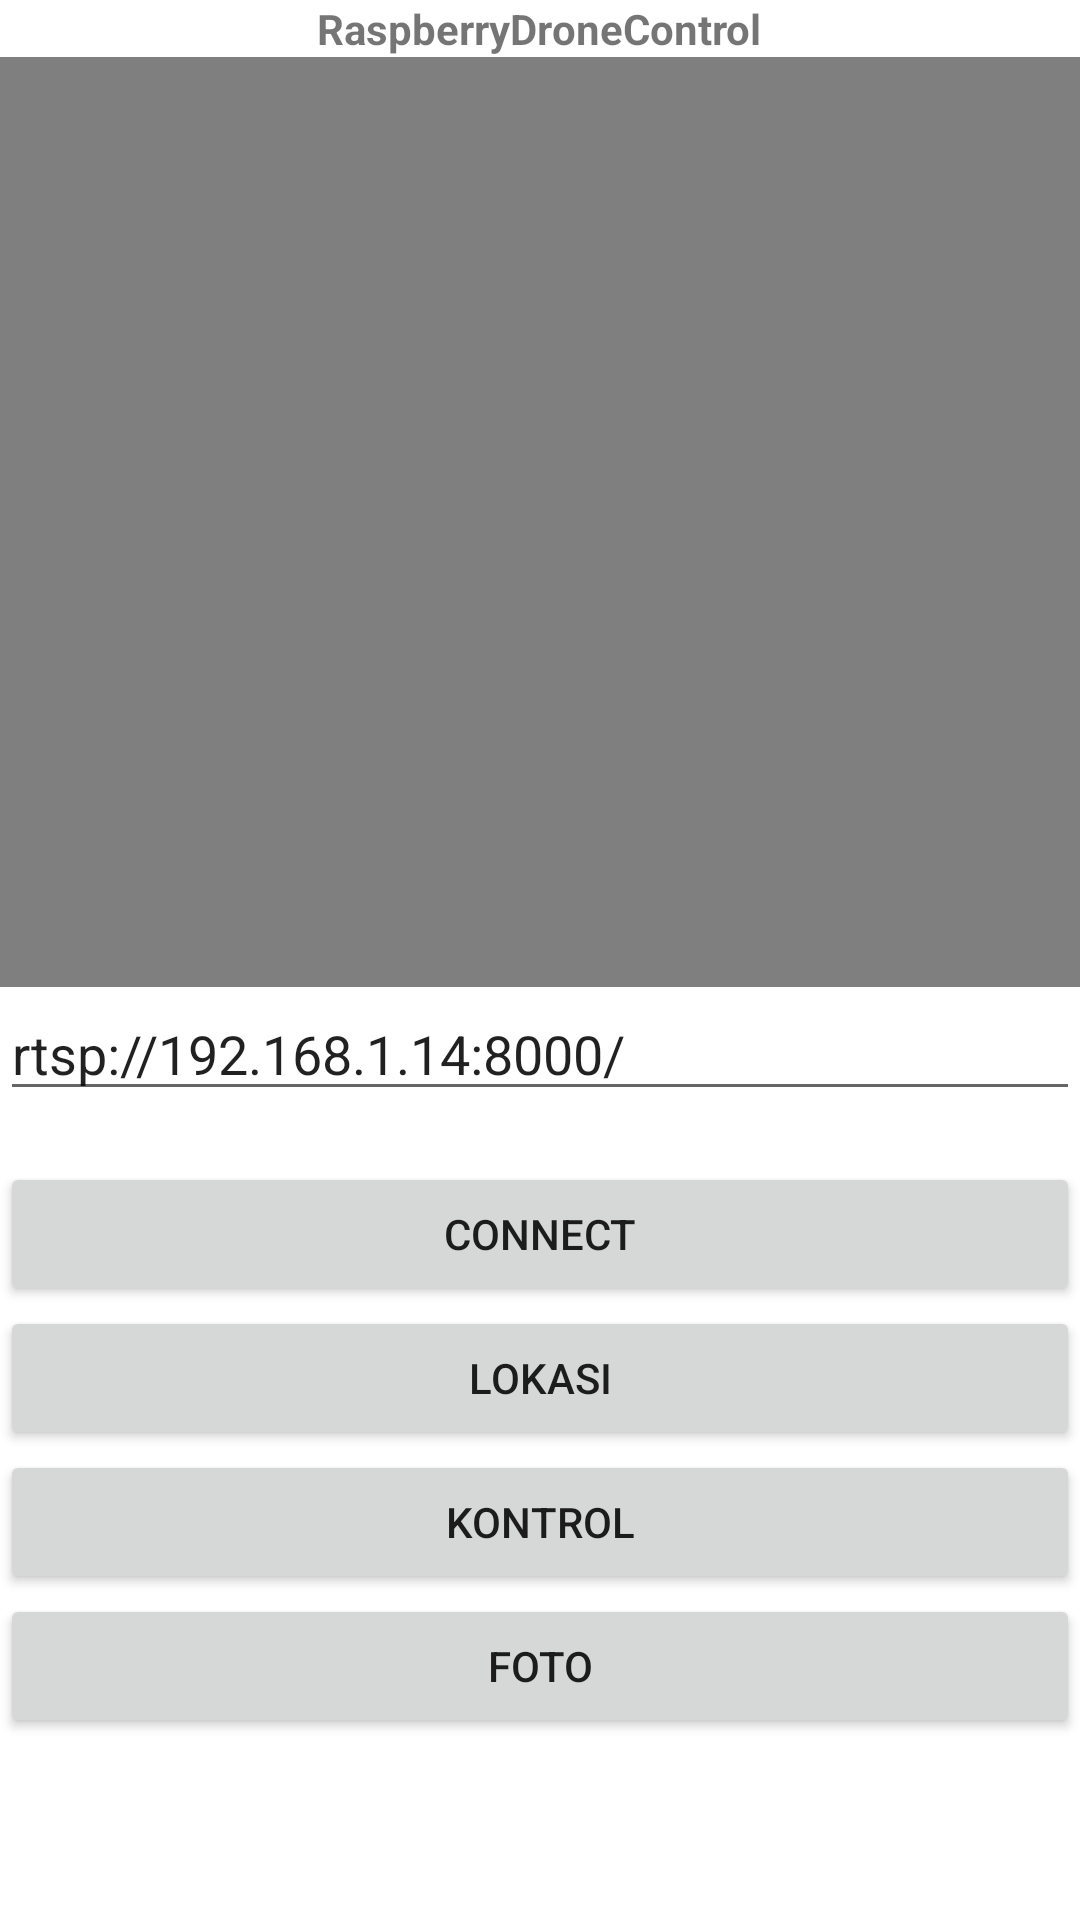

Reconstruct the res/layout file that produces this screen, plus the resources it refers to.
<!-- AndroidManifest.xml: application theme Theme.DroneControl -->
<!-- res/layout/activity_main.xml -->
<LinearLayout xmlns:android="http://schemas.android.com/apk/res/android"
    xmlns:tools="http://schemas.android.com/tools"
    android:layout_width="match_parent"
    android:layout_height="match_parent"
    android:orientation="vertical">






    <TextView
        android:layout_width="wrap_content"
        android:layout_height="wrap_content"
        android:layout_gravity="center_horizontal"
        android:autoLink="web"
        android:text="RaspberryDroneControl"
        android:textStyle="bold" />

    <VideoView
        android:id="@+id/streamview"
        android:layout_width="wrap_content"
        android:layout_height="310dp" />

    <EditText
        android:id="@+id/addr"
        android:layout_width="match_parent"
        android:layout_height="wrap_content"
        android:text="rtsp://192.168.1.14:8000/" />

    <Space
        android:layout_width="match_parent"
        android:layout_height="17dp" />

    <Button
        android:id="@+id/connect"
        android:layout_width="match_parent"
        android:layout_height="wrap_content"
        android:text="Connect" />

    <Button
        android:id="@+id/btn_location"
        android:layout_width="match_parent"
        android:layout_height="wrap_content"
        android:text="Lokasi" />

    <Button
        android:id="@+id/btn_control"
        android:layout_width="match_parent"
        android:layout_height="wrap_content"
        android:text="Kontrol" />
    <Button
        android:id="@+id/btn_photo"
        android:layout_width="match_parent"
        android:layout_height="wrap_content"
        android:text="Foto" />



</LinearLayout>
<!-- resources referenced by this layout -->
<resources>
  <style name="Theme.DroneControl" parent="Theme.MaterialComponents.DayNight.DarkActionBar">
          
          <item name="colorPrimary">@color/purple_500</item>
          <item name="colorPrimaryVariant">@color/purple_700</item>
          <item name="colorOnPrimary">@color/white</item>
          
          <item name="colorSecondary">@color/teal_200</item>
          <item name="colorSecondaryVariant">@color/teal_700</item>
          <item name="colorOnSecondary">@color/black</item>
          
          <item name="android:statusBarColor" tools:targetApi="l">?attr/colorPrimaryVariant</item>
          
      </style>
  <!-- not gathered from this repository: default colours our renderer supplied (Android Studio template values) -->
  <color name="purple_500">#FF6200EE</color>
  <color name="purple_700">#FF3700B3</color>
  <color name="teal_200">#FF03DAC5</color>
  <color name="teal_700">#FF018786</color>
  <color name="black">#FF000000</color>
  <color name="white">#FFFFFFFF</color>
</resources>
